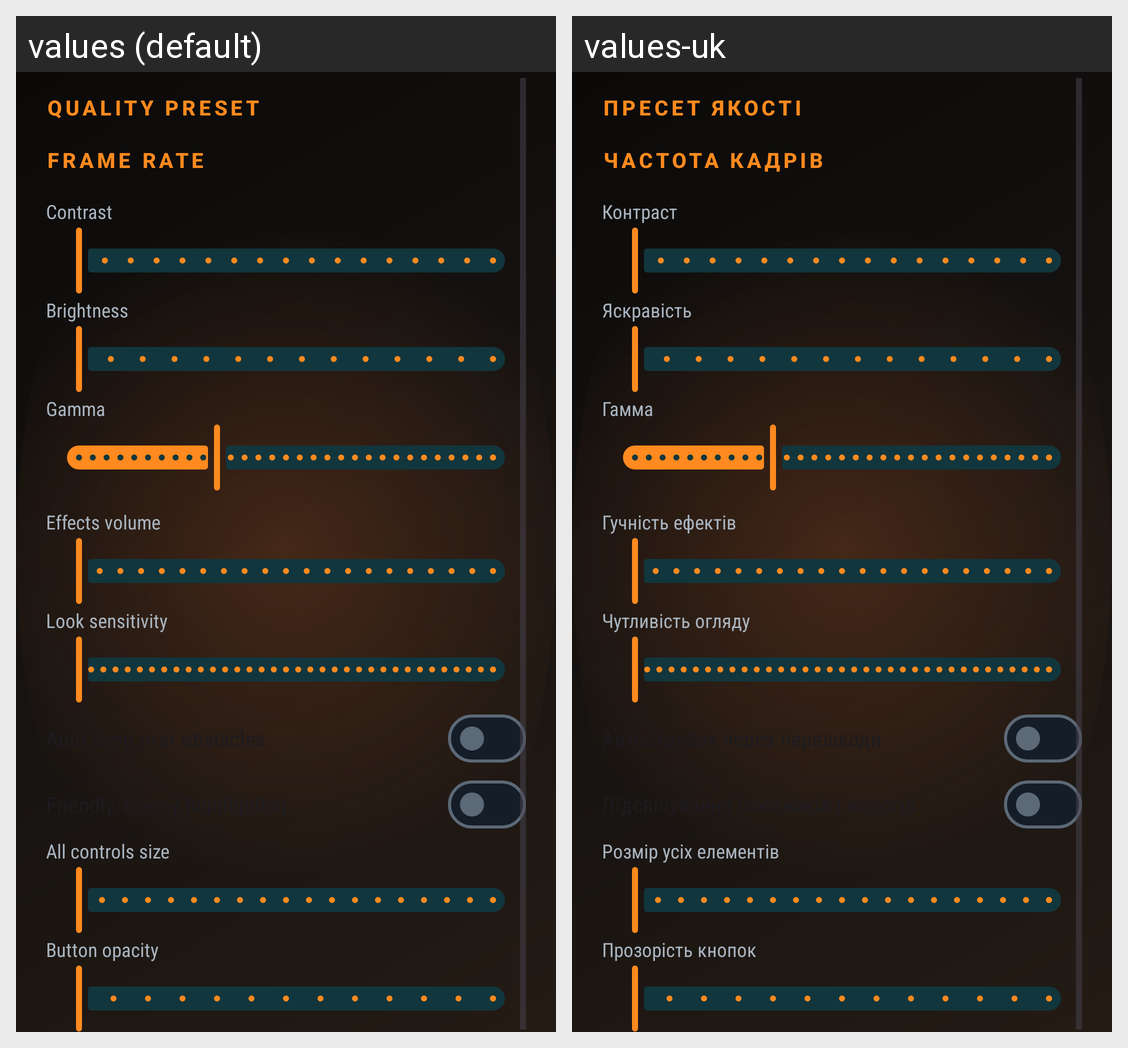

Here is an Android app screen in its default locale and in the app's own translations. Write out the translated-string differences for the strings that appear on this screen.
Android screen res/layout/dialog_quick_settings.xml rendered under 2 locales, left to right: values (default), values-uk. Device: Nexus 5 (rendered at 1080×1920; each locale shown at half size, 540×960, under a caption strip naming it); theme Theme.VoxelStrike.
Strings drawn on this screen, with the default value and each locale's value (text and hints the layout hard-codes, and strings that could not be matched under every locale, appear in the picture but are not listed):

settings_quality
  values: Quality preset
  values-uk: Пресет якості

settings_frame_rate
  values: Frame rate
  values-uk: Частота кадрів

settings_contrast
  values: Contrast
  values-uk: Контраст

settings_brightness
  values: Brightness
  values-uk: Яскравість

settings_gamma
  values: Gamma
  values-uk: Гамма

settings_sfx
  values: Effects volume
  values-uk: Гучність ефектів

settings_sensitivity
  values: Look sensitivity
  values-uk: Чутливість огляду

hud_size
  values: All controls size
  values-uk: Розмір усіх елементів

hud_opacity
  values: Button opacity
  values-uk: Прозорість кнопок
